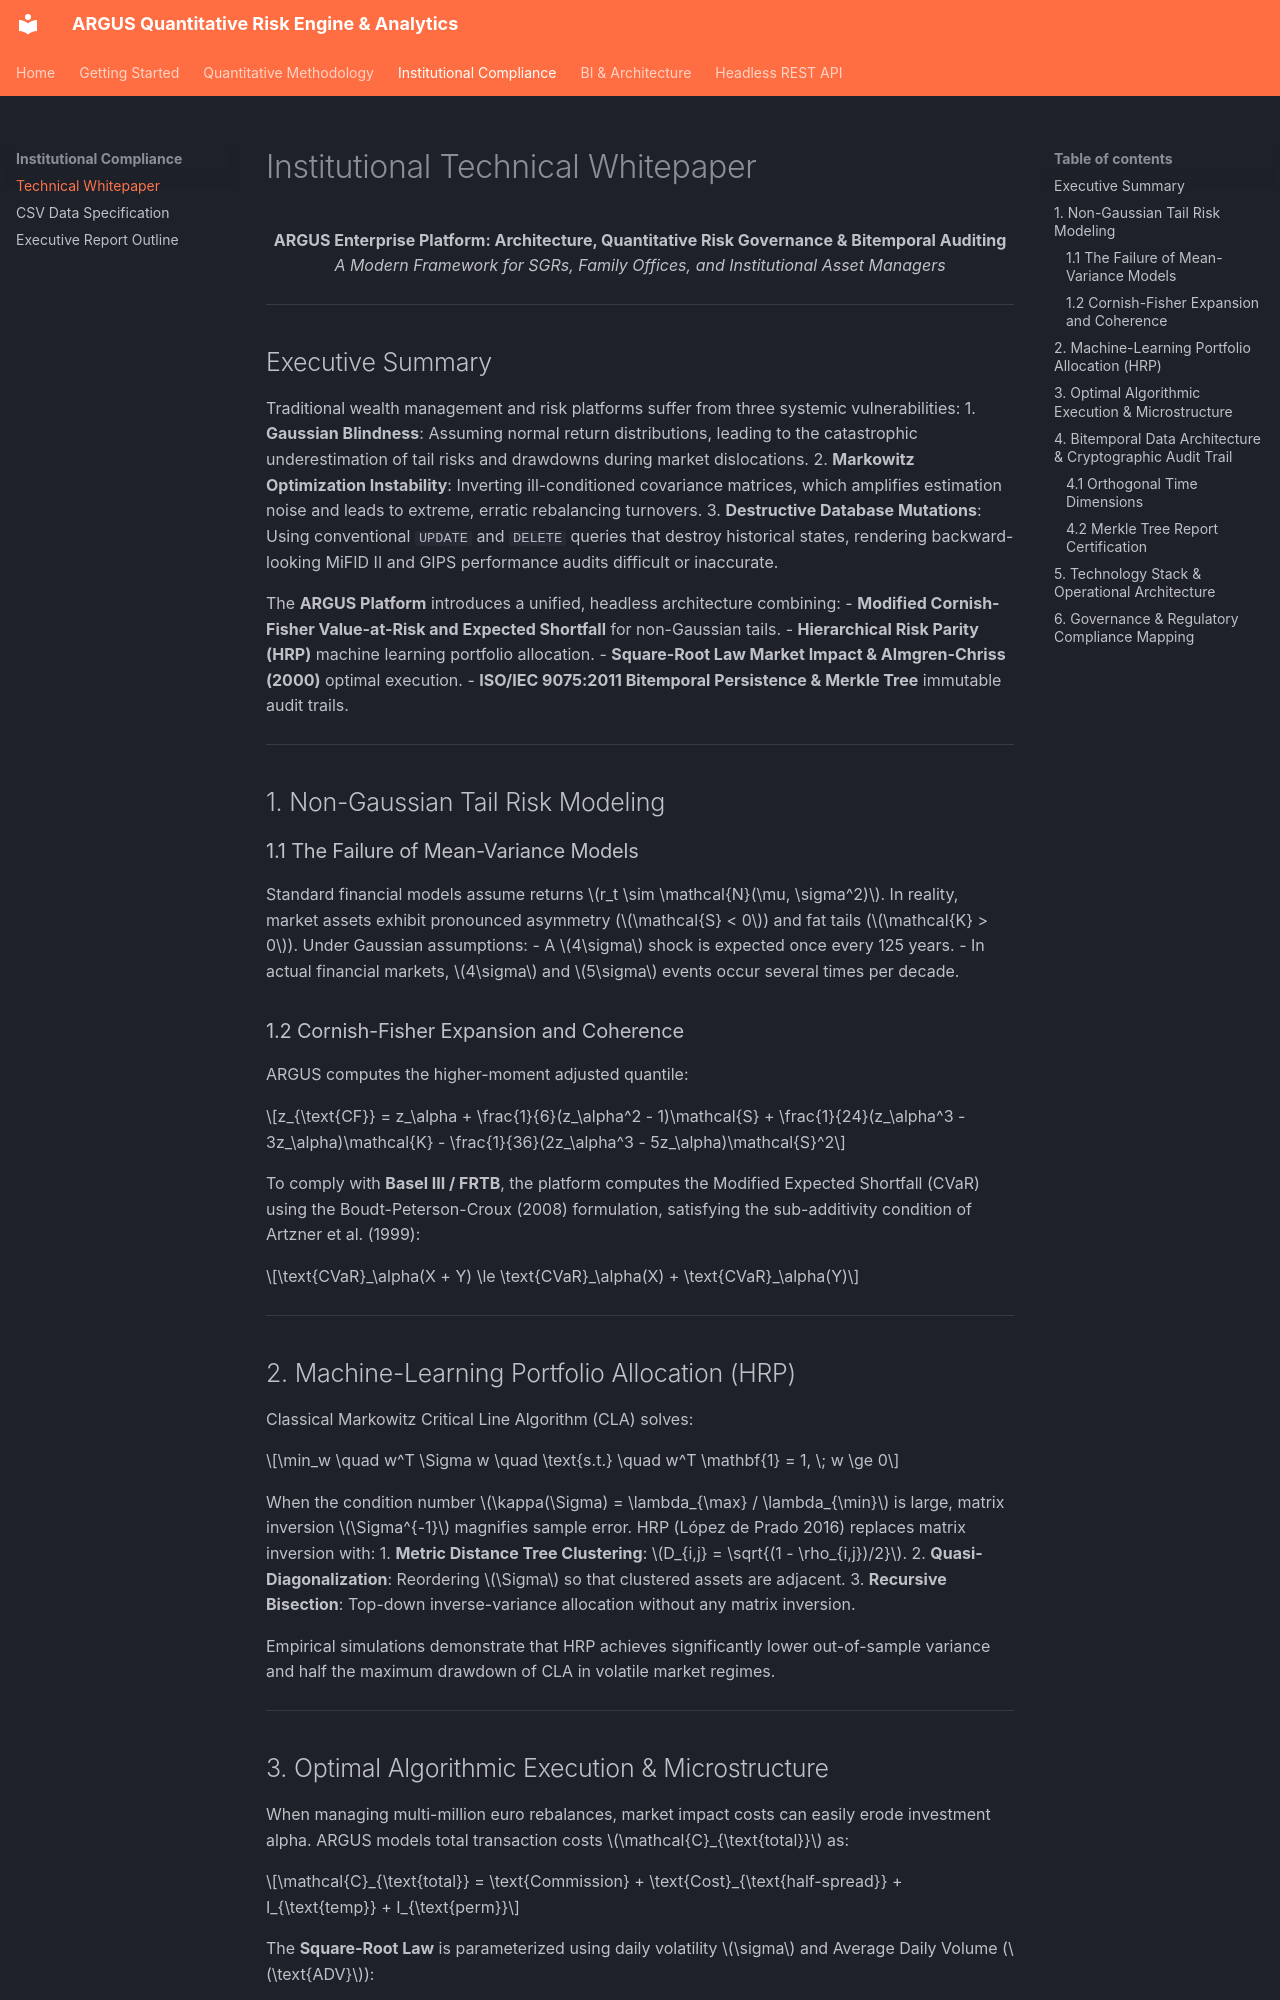

repository: Alessandro-Sal/argus-risk-analytics · page: compliance/whitepaper/index.html · generator: mkdocs

# Institutional Technical Whitepaper

<p align="center">
  <strong>ARGUS Enterprise Platform: Architecture, Quantitative Risk Governance & Bitemporal Auditing</strong><br/>
  <em>A Modern Framework for SGRs, Family Offices, and Institutional Asset Managers</em>
</p>

---

## Executive Summary

Traditional wealth management and risk platforms suffer from three systemic vulnerabilities:
1. **Gaussian Blindness**: Assuming normal return distributions, leading to the catastrophic underestimation of tail risks and drawdowns during market dislocations.
2. **Markowitz Optimization Instability**: Inverting ill-conditioned covariance matrices, which amplifies estimation noise and leads to extreme, erratic rebalancing turnovers.
3. **Destructive Database Mutations**: Using conventional `UPDATE` and `DELETE` queries that destroy historical states, rendering backward-looking MiFID II and GIPS performance audits difficult or inaccurate.

The **ARGUS Platform** introduces a unified, headless architecture combining:
- **Modified Cornish-Fisher Value-at-Risk and Expected Shortfall** for non-Gaussian tails.
- **Hierarchical Risk Parity (HRP)** machine learning portfolio allocation.
- **Square-Root Law Market Impact & Almgren-Chriss (2000)** optimal execution.
- **ISO/IEC 9075:2011 Bitemporal Persistence & Merkle Tree** immutable audit trails.

---

## 1. Non-Gaussian Tail Risk Modeling

### 1.1 The Failure of Mean-Variance Models
Standard financial models assume returns $r_t \sim \mathcal{N}(\mu, \sigma^2)$. In reality, market assets exhibit pronounced asymmetry ($\mathcal{S} < 0$) and fat tails ($\mathcal{K} > 0$). Under Gaussian assumptions:
- A $4\sigma$ shock is expected once every 125 years.
- In actual financial markets, $4\sigma$ and $5\sigma$ events occur several times per decade.

### 1.2 Cornish-Fisher Expansion and Coherence
ARGUS computes the higher-moment adjusted quantile:

$$z_{\text{CF}} = z_\alpha + \frac{1}{6}(z_\alpha^2 - 1)\mathcal{S} + \frac{1}{24}(z_\alpha^3 - 3z_\alpha)\mathcal{K} - \frac{1}{36}(2z_\alpha^3 - 5z_\alpha)\mathcal{S}^2$$

To comply with **Basel III / FRTB**, the platform computes the Modified Expected Shortfall (CVaR) using the Boudt-Peterson-Croux (2008) formulation, satisfying the sub-additivity condition of Artzner et al. (1999):

$$\text{CVaR}_\alpha(X + Y) \le \text{CVaR}_\alpha(X) + \text{CVaR}_\alpha(Y)$$

---

## 2. Machine-Learning Portfolio Allocation (HRP)

Classical Markowitz Critical Line Algorithm (CLA) solves:

$$\min_w \quad w^T \Sigma w \quad \text{s.t.} \quad w^T \mathbf{1} = 1, \; w \ge 0$$

When the condition number $\kappa(\Sigma) = \lambda_{\max} / \lambda_{\min}$ is large, matrix inversion $\Sigma^{-1}$ magnifies sample error. HRP (López de Prado 2016) replaces matrix inversion with:
1. **Metric Distance Tree Clustering**: $D_{i,j} = \sqrt{(1 - \rho_{i,j})/2}$.
2. **Quasi-Diagonalization**: Reordering $\Sigma$ so that clustered assets are adjacent.
3. **Recursive Bisection**: Top-down inverse-variance allocation without any matrix inversion.

Empirical simulations demonstrate that HRP achieves significantly lower out-of-sample variance and half the maximum drawdown of CLA in volatile market regimes.

---
